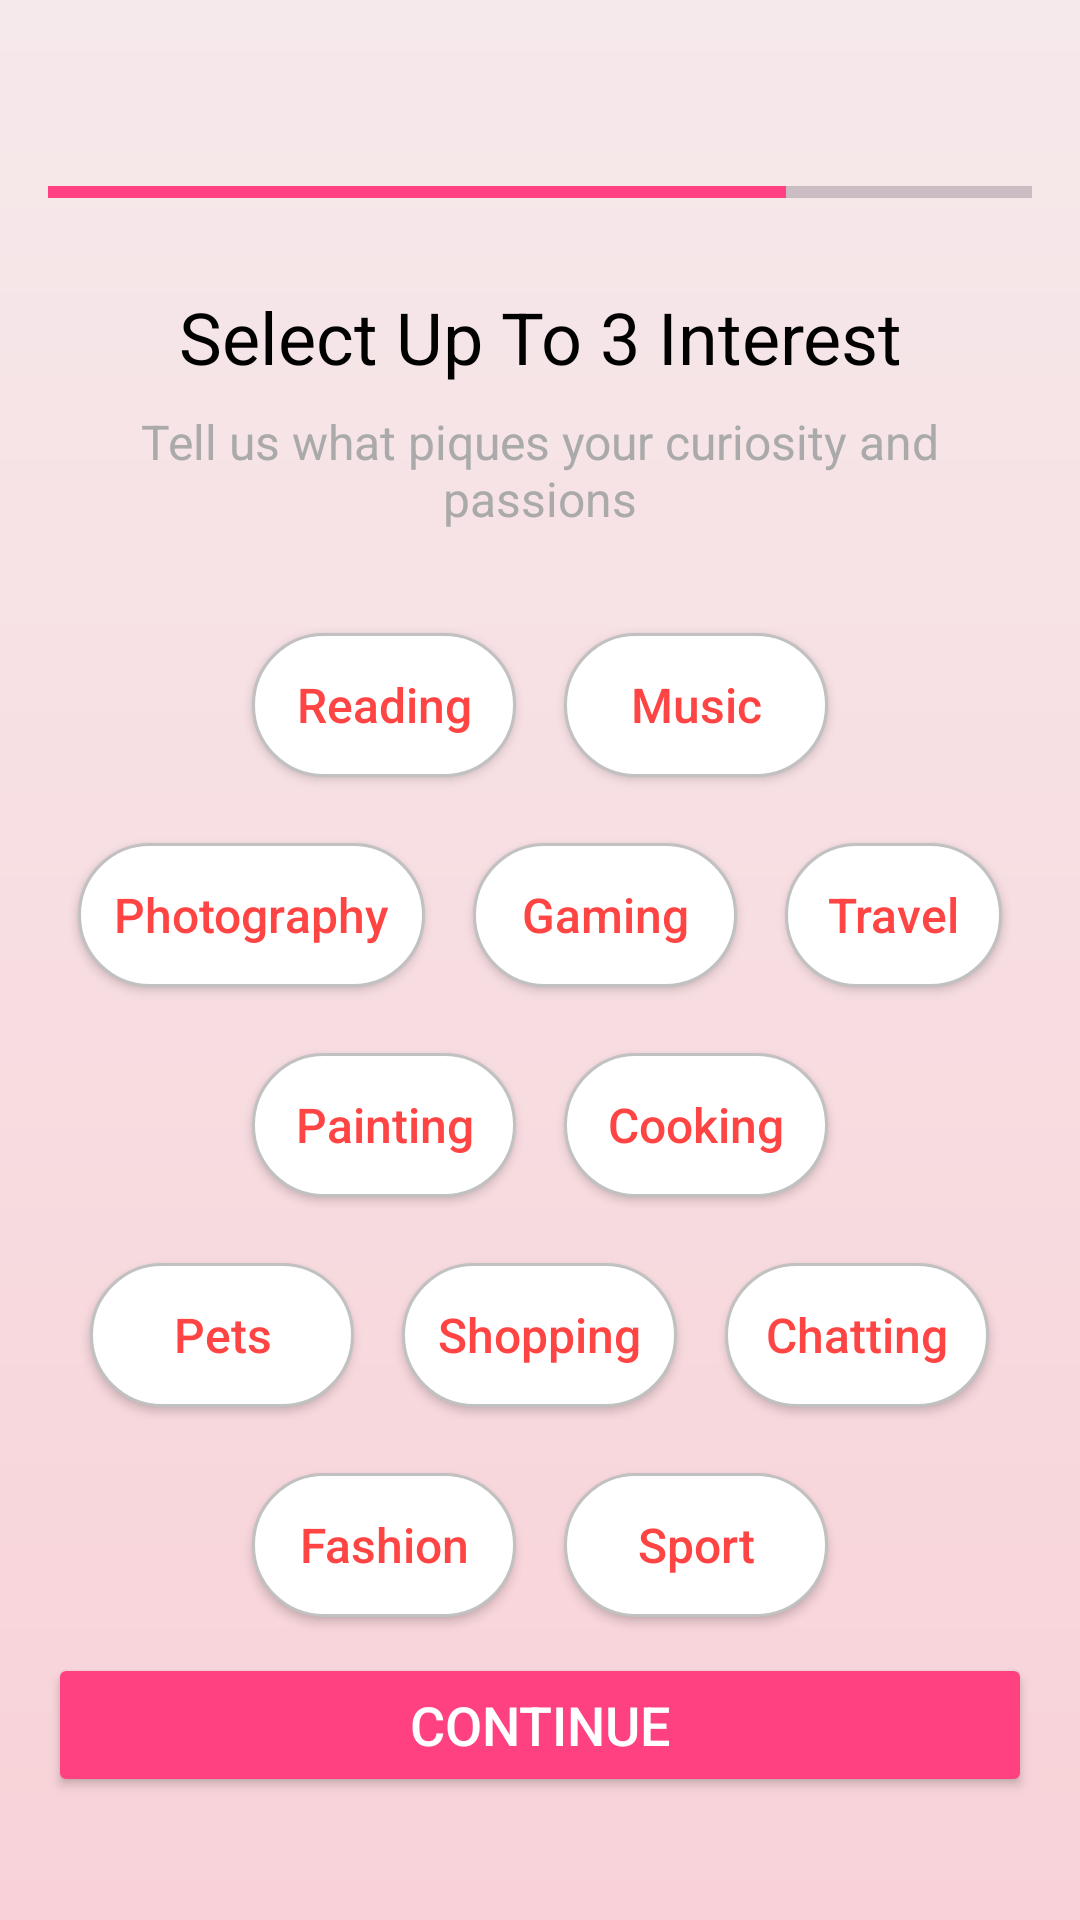

Write the Android layout XML for this screen, with the resource values it uses.
<!-- AndroidManifest.xml: application theme Theme.Destined -->
<!-- res/layout/activity_interests.xml -->
<?xml version="1.0" encoding="utf-8"?>
<LinearLayout
    xmlns:android="http://schemas.android.com/apk/res/android"
    android:layout_width="match_parent"
    android:layout_height="match_parent"
    android:orientation="vertical"
    android:padding="16dp"
    android:background="@drawable/gradient_bg">

    <ImageButton
        android:id="@+id/btn_back"
        android:layout_width="wrap_content"
        android:layout_height="wrap_content"
        android:src="@drawable/baseline_arrow_back_24"
        android:background="?attr/selectableItemBackgroundBorderless"
        android:contentDescription="Back"
        android:layout_marginBottom="16dp"
        android:padding="12dp"/>

    <ProgressBar
        android:id="@+id/progress_bar"
        style="?android:attr/progressBarStyleHorizontal"
        android:layout_width="match_parent"
        android:layout_height="wrap_content"
        android:progress="75"
        android:max="100"
        android:progressTint="@color/progress_color"
        android:layout_marginBottom="24dp"/>

    <TextView
        android:layout_width="match_parent"
        android:layout_height="wrap_content"
        android:text="Select Up To 3 Interest"
        android:textSize="24sp"
        android:textColor="@android:color/black"
        android:gravity="center"
        android:layout_marginBottom="8dp"/>

    
    <TextView
        android:layout_width="match_parent"
        android:layout_height="wrap_content"
        android:text="Tell us what piques your curiosity and passions"
        android:textSize="16sp"
        android:textColor="@android:color/darker_gray"
        android:gravity="center"
        android:layout_marginBottom="24dp"/>

    <LinearLayout
        android:layout_width="match_parent"
        android:layout_height="wrap_content"
        android:orientation="horizontal"
        android:padding="2dp"
        android:layout_marginBottom="2dp"
        android:gravity="center">

        <ToggleButton
            android:id="@+id/toggleButtonReading"
            android:layout_width="wrap_content"
            android:layout_height="wrap_content"
            android:text="Reading"
            android:textOn="Reading"
            android:textOff="Reading"
            android:textAllCaps="false"
            android:textSize="16dp"
            android:background="@drawable/interest_button_bg"
            android:textColor="@drawable/interest_button_text_color"
            android:padding="12dp"
            android:layout_margin="8dp"/>


        <ToggleButton
            android:id="@+id/toggleButtonMusic"
            android:layout_width="wrap_content"
            android:layout_height="wrap_content"
            android:text="Music"
            android:textOn="Music"
            android:textOff="Music"
            android:textAllCaps="false"
            android:textSize="16dp"
            android:background="@drawable/interest_button_bg"
            android:textColor="@drawable/interest_button_text_color"
            android:padding="12dp"
            android:layout_margin="8dp"/>
    </LinearLayout>

    <LinearLayout
        android:layout_width="match_parent"
        android:layout_height="wrap_content"
        android:orientation="horizontal"
        android:padding="2dp"
        android:layout_marginBottom="2dp"
        android:gravity="center">

        <ToggleButton
            android:id="@+id/toggleButtonPhoto"
            android:layout_width="wrap_content"
            android:layout_height="wrap_content"
            android:text="Photography"
            android:textOn="Photography"
            android:textOff="Photography"
            android:textAllCaps="false"
            android:textSize="16dp"
            android:background="@drawable/interest_button_bg"
            android:textColor="@drawable/interest_button_text_color"
            android:padding="12dp"
            android:layout_margin="8dp"/>


        <ToggleButton
            android:id="@+id/toggleButtonGame"
            android:layout_width="wrap_content"
            android:layout_height="wrap_content"
            android:text="Gaming"
            android:textOn="Gaming"
            android:textOff="Gaming"
            android:textAllCaps="false"
            android:textSize="16dp"
            android:background="@drawable/interest_button_bg"
            android:textColor="@drawable/interest_button_text_color"
            android:padding="12dp"
            android:layout_margin="8dp"/>

        <ToggleButton
            android:id="@+id/toggleButtonTravel"
            android:layout_width="wrap_content"
            android:layout_height="wrap_content"
            android:text="Travel"
            android:textOn="Travel"
            android:textOff="Travel"
            android:textAllCaps="false"
            android:textSize="16dp"
            android:background="@drawable/interest_button_bg"
            android:textColor="@drawable/interest_button_text_color"
            android:padding="12dp"
            android:layout_margin="8dp"/>

    </LinearLayout>

    <LinearLayout
        android:layout_width="match_parent"
        android:layout_height="wrap_content"
        android:orientation="horizontal"
        android:padding="2dp"
        android:layout_marginBottom="2dp"
        android:gravity="center">

        <ToggleButton
            android:id="@+id/toggleButtonPainting"
            android:layout_width="wrap_content"
            android:layout_height="wrap_content"
            android:text="Painting"
            android:textOn="Painting"
            android:textOff="Painting"
            android:textAllCaps="false"
            android:textSize="16dp"
            android:background="@drawable/interest_button_bg"
            android:textColor="@drawable/interest_button_text_color"
            android:padding="12dp"
            android:layout_margin="8dp"/>

        <ToggleButton
            android:id="@+id/toggleButtonCook"
            android:layout_width="wrap_content"
            android:layout_height="wrap_content"
            android:text="Cooking"
            android:textOn="Cooking"
            android:textOff="Cooking"
            android:textAllCaps="false"
            android:textSize="16dp"
            android:background="@drawable/interest_button_bg"
            android:textColor="@drawable/interest_button_text_color"
            android:padding="12dp"
            android:layout_margin="8dp"/>

    </LinearLayout>

    <LinearLayout
        android:layout_width="match_parent"
        android:layout_height="wrap_content"
        android:orientation="horizontal"
        android:padding="2dp"
        android:layout_marginBottom="2dp"
        android:gravity="center">

        <ToggleButton
            android:id="@+id/toggleButtonPet"
            android:layout_width="wrap_content"
            android:layout_height="wrap_content"
            android:text="Pets"
            android:textOn="Pets"
            android:textOff="Pets"
            android:textAllCaps="false"
            android:textSize="16dp"
            android:background="@drawable/interest_button_bg"
            android:textColor="@drawable/interest_button_text_color"
            android:padding="12dp"
            android:layout_margin="8dp"/>


        <ToggleButton
            android:id="@+id/toggleButtonShop"
            android:layout_width="wrap_content"
            android:layout_height="wrap_content"
            android:text="Shopping"
            android:textOn="Shopping"
            android:textOff="Shopping"
            android:textAllCaps="false"
            android:textSize="16dp"
            android:background="@drawable/interest_button_bg"
            android:textColor="@drawable/interest_button_text_color"
            android:padding="12dp"
            android:layout_margin="8dp"/>

        <ToggleButton
            android:id="@+id/toggleButtonChat"
            android:layout_width="wrap_content"
            android:layout_height="wrap_content"
            android:text="Chatting"
            android:textOn="Chatting"
            android:textOff="Chatting"
            android:textAllCaps="false"
            android:textSize="16dp"
            android:background="@drawable/interest_button_bg"
            android:textColor="@drawable/interest_button_text_color"
            android:padding="12dp"
            android:layout_margin="8dp"/>

    </LinearLayout>

    <LinearLayout
        android:layout_width="match_parent"
        android:layout_height="wrap_content"
        android:orientation="horizontal"
        android:padding="2dp"
        android:layout_marginBottom="2dp"
        android:gravity="center">

        <ToggleButton
            android:id="@+id/toggleButtonFashion"
            android:layout_width="wrap_content"
            android:layout_height="wrap_content"
            android:text="Fashion"
            android:textOn="Fashion"
            android:textOff="Fashion"
            android:textAllCaps="false"
            android:textSize="16dp"
            android:background="@drawable/interest_button_bg"
            android:textColor="@drawable/interest_button_text_color"
            android:padding="12dp"
            android:layout_margin="8dp"/>

        <ToggleButton
            android:id="@+id/toggleButtonSport"
            android:layout_width="wrap_content"
            android:layout_height="wrap_content"
            android:text="Sport"
            android:textOn="Sport"
            android:textOff="Sport"
            android:textAllCaps="false"
            android:textSize="16dp"
            android:background="@drawable/interest_button_bg"
            android:textColor="@drawable/interest_button_text_color"
            android:padding="12dp"
            android:layout_margin="8dp"/>

    </LinearLayout>



    <Button
        android:id="@+id/btncontinue"
        android:layout_width="match_parent"
        android:layout_height="wrap_content"
        android:text="Continue"
        android:textSize="18sp"
        android:textColor="@android:color/white"
        android:backgroundTint="@color/button_color"/>

</LinearLayout>
<!-- resources referenced by this layout -->
<resources>
  <color name="button_color">#FF4081</color>
  <color name="progress_color">#FF4081</color>
  <!-- drawable gradient_bg (drawable) -->
  <?xml version="1.0" encoding="UTF-8"?>
  <shape xmlns:android="http://schemas.android.com/apk/res/android">
      <gradient
          android:startColor="#F6E9EB"
          android:endColor="#F8D2D8"
          android:angle="270"
          />
  </shape>
  <!-- drawable interest_button_bg (drawable) -->
  <?xml version="1.0" encoding="utf-8"?>
  <selector xmlns:android="http://schemas.android.com/apk/res/android">
      
      <item android:state_checked="true">
          <shape android:shape="rectangle">
              <solid android:color="@color/selected_interest"/>
              <corners android:radius="24dp"/>
          </shape>
      </item>
      <item>
          <shape android:shape="rectangle">
              <solid android:color="@android:color/white"/>
              <corners android:radius="24dp"/>
              <stroke
                  android:width="1dp"
                  android:color="@color/border_color"/>
          </shape>
      </item>
  </selector>
  <!-- drawable interest_button_text_color (drawable) -->
  <?xml version="1.0" encoding="utf-8"?>
  <selector xmlns:android="http://schemas.android.com/apk/res/android">
      <item android:state_checked="true" android:color="@android:color/white"/>
  
      <item android:color="@color/text_color"/>
  </selector>
  <style name="Theme.Destined" parent="Base.Theme.Destined" />
  <color name="selected_interest">#FF4081</color>
  <color name="border_color">#FFC1C1C1</color>
  <color name="text_color">#FF4444</color>
  <style name="Base.Theme.Destined" parent="Theme.Material3.DayNight.NoActionBar">
          
          
      </style>
</resources>
